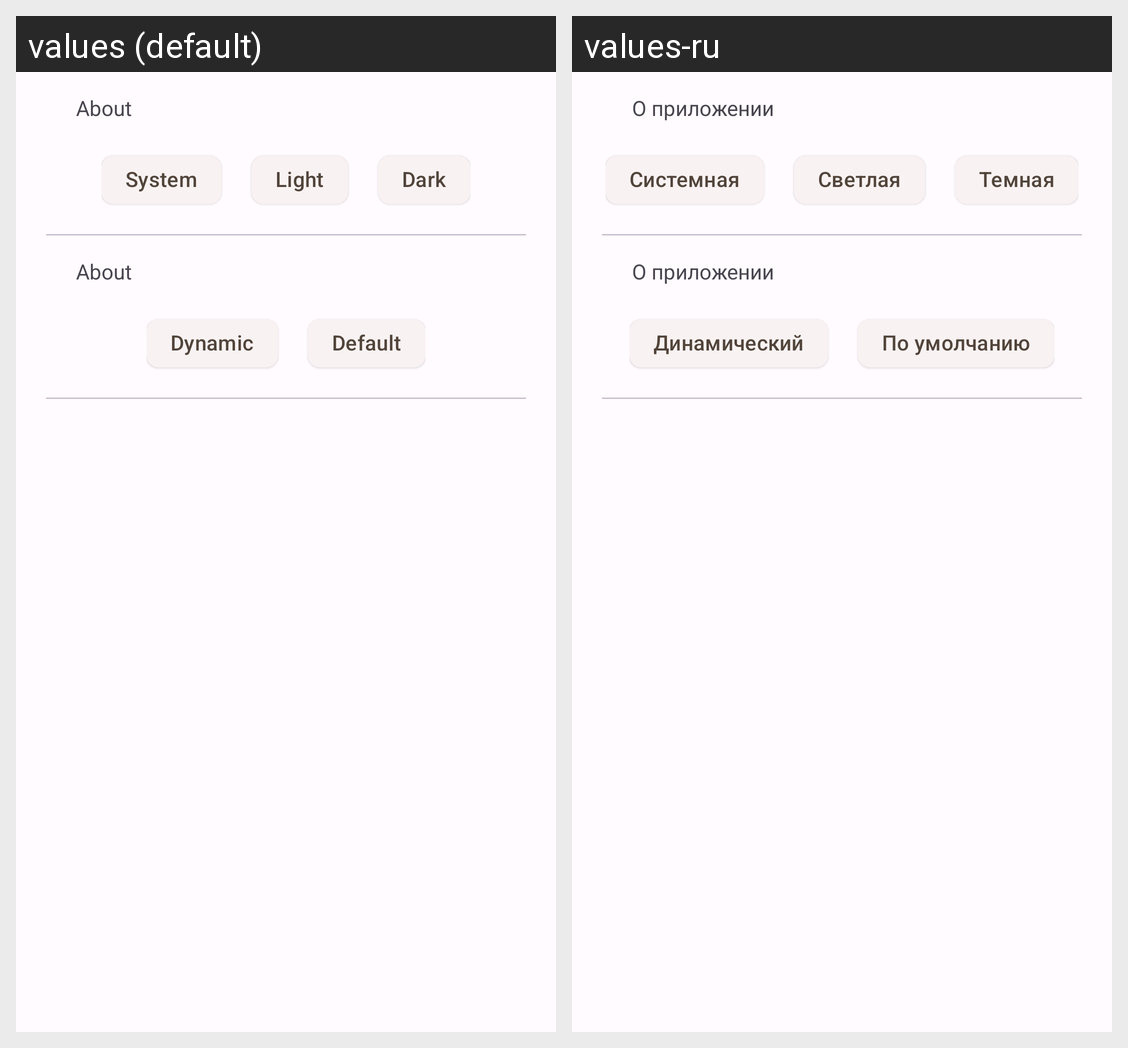

The Android screen above is rendered under two locales of the same app. Produce the string resources it draws, with the default and per-locale values.
Android screen res/layout/fragment_preferences.xml rendered under 2 locales, left to right: values (default), values-ru. Device: Nexus 5 (rendered at 1080×1920; each locale shown at half size, 540×960, under a caption strip naming it); theme Theme.MyPet.
Strings drawn on this screen, with the default value and each locale's value (text and hints the layout hard-codes, and strings that could not be matched under every locale, appear in the picture but are not listed):

preferences_system_theme
  values: System
  values-ru: Системная

preferences_light_theme
  values: Light
  values-ru: Светлая

preferences_dark_theme
  values: Dark
  values-ru: Темная

preferences_dynamic_color
  values: Dynamic
  values-ru: Динамический

preferences_default_color
  values: Default
  values-ru: По умолчанию

user_about
  values: About
  values-ru: О приложении
